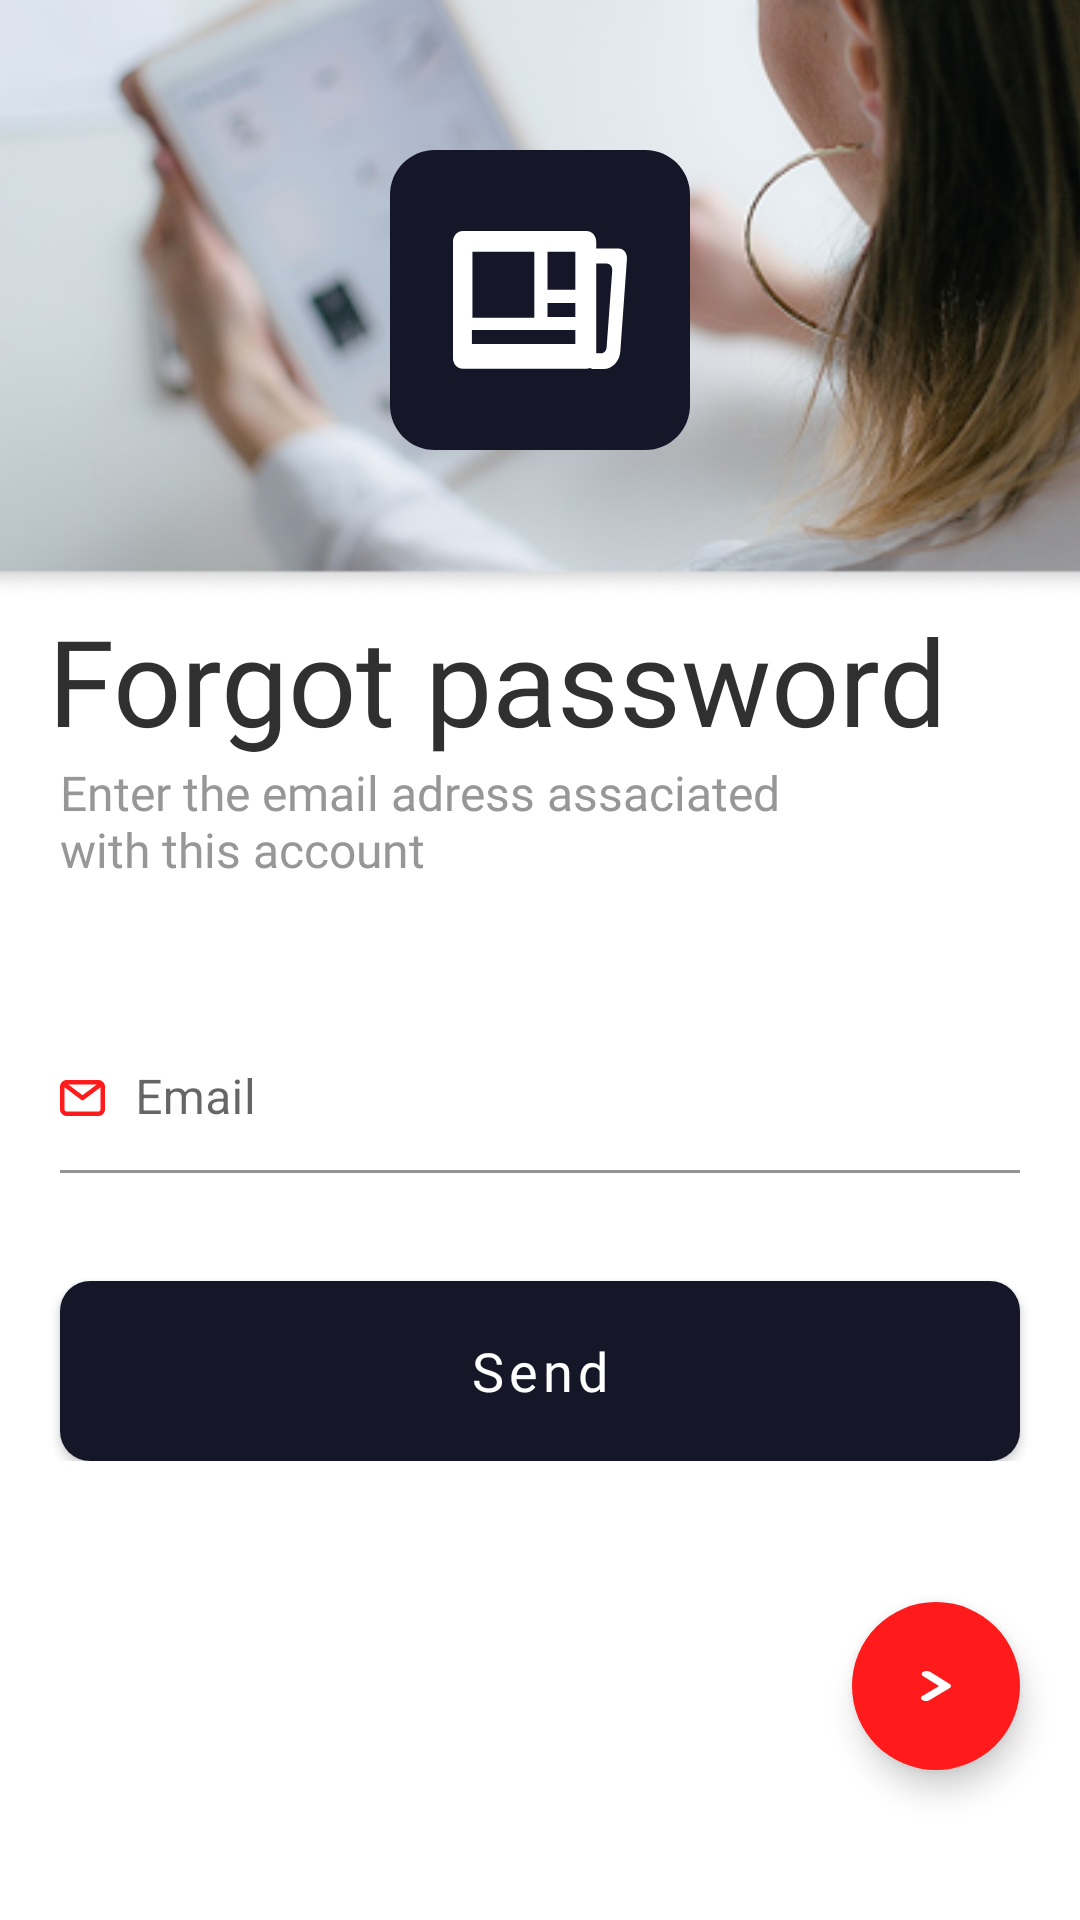

Layout XML and referenced resources for this Android screen:
<!-- AndroidManifest.xml: application theme Theme.AndroNews -->
<!-- res/layout/fragment_forgot_password.xml -->
<?xml version="1.0" encoding="utf-8"?>
<androidx.constraintlayout.widget.ConstraintLayout xmlns:android="http://schemas.android.com/apk/res/android"
    xmlns:app="http://schemas.android.com/apk/res-auto"
    xmlns:tools="http://schemas.android.com/tools"
    android:layout_width="match_parent"
    android:layout_height="match_parent"
    tools:context=".presntation.sign_in.SignInFragment">

    <com.google.android.material.card.MaterialCardView
        android:id="@+id/cardView"
        android:layout_width="match_parent"
        android:layout_height="200dp"
        android:outlineProvider="none"
        app:layout_constraintEnd_toEndOf="parent"
        app:cardCornerRadius="0dp"
        app:layout_constraintStart_toStartOf="parent"
        app:layout_constraintTop_toTopOf="parent">

        <ImageView
            android:layout_width="match_parent"
            android:layout_height="match_parent"
            android:scaleType="centerCrop"
            android:src="@drawable/sign_in_sign_up_image" />

        <ImageView
            android:id="@+id/logo"
            android:layout_width="100dp"
            android:layout_height="100dp"
            android:layout_gravity="center_horizontal"
            android:layout_marginTop="50dp"
            android:src="@drawable/ic_logo" />

    </com.google.android.material.card.MaterialCardView>

    <TextView
        android:id="@+id/loginText"
        android:layout_width="wrap_content"
        android:layout_height="wrap_content"
        android:layout_marginHorizontal="16dp"
        android:fontFamily="@font/museo_light"
        android:text="@string/forgot_password_text"
        android:textColor="@color/mainTextColor"
        android:textSize="40sp"
        app:layout_constraintStart_toStartOf="parent"
        app:layout_constraintTop_toBottomOf="@+id/cardView" />

    <TextView
        android:id="@+id/subTitle"
        android:layout_width="wrap_content"
        android:layout_height="wrap_content"
        android:fontFamily="@font/avenir_light"
        android:text="@string/forgot_password_enter_the_email"
        android:textColor="@color/subTextColor"
        android:textSize="16sp"
        android:layout_marginStart="20dp"
        app:layout_constraintStart_toStartOf="parent"
        app:layout_constraintTop_toBottomOf="@+id/loginText" />

    <androidx.constraintlayout.widget.ConstraintLayout
        android:layout_width="match_parent"
        android:layout_height="wrap_content"
        android:paddingVertical="6dp"
        app:layout_constraintBottom_toTopOf="@+id/continueBtn"
        app:layout_constraintTop_toBottomOf="@+id/subTitle">

        <com.google.android.material.textfield.TextInputLayout
            android:id="@+id/emailLayout"
            android:layout_width="match_parent"
            android:layout_height="50dp"
            android:layout_marginHorizontal="@dimen/dp_20"
            app:boxBackgroundColor="@color/transparent"
            app:boxStrokeColor="#161629"
            app:boxStrokeWidth="1dp"
            app:boxStrokeWidthFocused="1dp"
            app:layout_constraintEnd_toEndOf="parent"
            app:layout_constraintStart_toStartOf="parent"
            app:layout_constraintTop_toTopOf="parent"
            app:startIconDrawable="@drawable/ic_email"
            app:startIconMinSize="15dp"
            app:startIconTint="@color/ruby_red">

            <com.google.android.material.textfield.TextInputEditText
                android:id="@+id/email"
                android:layout_width="match_parent"
                android:layout_height="wrap_content"
                android:hint="@string/forgot_password_email"
                android:inputType="textPassword"
                android:paddingStart="25dp"
                android:textColor="#161629"
                android:textSize="16sp"
                tools:ignore="RtlSymmetry" />

        </com.google.android.material.textfield.TextInputLayout>


        <com.google.android.material.button.MaterialButton
            android:id="@+id/send"
            android:layout_width="match_parent"
            android:layout_height="60dp"
            android:layout_marginHorizontal="@dimen/dp_20"
            android:layout_marginTop="36dp"
            android:background="@drawable/button_background"
            android:fontFamily="@font/museo_light"
            android:text="@string/forgot_password_send"
            android:textAllCaps="false"
            android:textSize="18sp"
            app:backgroundTint="@null"
            app:layout_constraintTop_toBottomOf="@+id/emailLayout" />

        <ProgressBar
            android:id="@+id/progressBar"
            android:layout_width="wrap_content"
            android:layout_height="wrap_content"
            android:layout_gravity="center_horizontal"
            android:elevation="4dp"
            android:visibility="gone"
            app:layout_constraintBottom_toBottomOf="@+id/send"
            app:layout_constraintEnd_toEndOf="@+id/send"
            app:layout_constraintStart_toStartOf="@+id/send"
            app:layout_constraintTop_toTopOf="@+id/send" />

    </androidx.constraintlayout.widget.ConstraintLayout>



    <com.google.android.material.floatingactionbutton.ExtendedFloatingActionButton
        android:id="@+id/continueBtn"
        android:layout_width="60dp"
        android:layout_height="60dp"
        android:layout_marginEnd="20dp"
        android:layout_marginBottom="50dp"
        app:backgroundTint="@color/ruby_red"
        app:icon="@drawable/ic_contiune"
        app:iconSize="10dp"
        app:iconTint="@color/white"
        app:layout_constraintBottom_toBottomOf="parent"
        app:layout_constraintEnd_toEndOf="parent" />




</androidx.constraintlayout.widget.ConstraintLayout>
<!-- resources referenced by this layout -->
<resources>
  <color name="mainTextColor">#303030</color>
  <color name="ruby_red">#FF1B1B</color>
  <color name="subTextColor">#979797</color>
  <color name="transparent">#00FFFFFF</color>
  <color name="white">#FFFFFFFF</color>
  <dimen name="dp_20">20dp</dimen>
  <!-- drawable button_background (drawable) -->
  <?xml version="1.0" encoding="utf-8"?>
  <shape xmlns:android="http://schemas.android.com/apk/res/android">
     <corners android:radius="10dp"/>
      <solid android:color="#161629"/>
  </shape>
  <!-- drawable ic_contiune (drawable) -->
  <vector xmlns:android="http://schemas.android.com/apk/res/android"
      android:width="6dp"
      android:height="14dp"
      android:viewportWidth="6"
      android:viewportHeight="10">
    <path
        android:pathData="M1.006,10.016C0.874,10.017 0.744,9.991 0.622,9.942C0.5,9.892 0.389,9.818 0.296,9.726C0.202,9.633 0.128,9.522 0.077,9.4C0.026,9.279 0,9.148 0,9.016C0,8.884 0.026,8.753 0.077,8.631C0.128,8.509 0.202,8.399 0.296,8.306L3.606,5.016L0.426,1.706C0.24,1.518 0.135,1.265 0.135,1.001C0.135,0.737 0.24,0.483 0.426,0.296C0.519,0.202 0.629,0.128 0.751,0.077C0.873,0.026 1.004,0 1.136,0C1.268,0 1.399,0.026 1.52,0.077C1.642,0.128 1.753,0.202 1.846,0.296L5.706,4.296C5.889,4.483 5.992,4.734 5.992,4.996C5.992,5.258 5.889,5.509 5.706,5.696L1.706,9.696C1.616,9.793 1.508,9.871 1.388,9.926C1.268,9.981 1.138,10.011 1.006,10.016Z"
        android:fillColor="#FF1B1B"/>
  </vector>
  <!-- drawable ic_email (drawable) -->
  <vector xmlns:android="http://schemas.android.com/apk/res/android"
      android:width="15dp"
      android:height="12dp"
      android:viewportWidth="15"
      android:viewportHeight="12">
    <path
        android:pathData="M12.75,0H2.25C1.653,0 1.081,0.237 0.659,0.659C0.237,1.081 0,1.653 0,2.25V9.75C0,10.347 0.237,10.919 0.659,11.341C1.081,11.763 1.653,12 2.25,12H12.75C13.347,12 13.919,11.763 14.341,11.341C14.763,10.919 15,10.347 15,9.75V2.25C15,1.653 14.763,1.081 14.341,0.659C13.919,0.237 13.347,0 12.75,0ZM12.248,1.5L7.5,5.063L2.753,1.5H12.248ZM12.75,10.5H2.25C2.051,10.5 1.86,10.421 1.72,10.28C1.579,10.14 1.5,9.949 1.5,9.75V2.438L7.05,6.6C7.18,6.697 7.338,6.75 7.5,6.75C7.662,6.75 7.82,6.697 7.95,6.6L13.5,2.438V9.75C13.5,9.949 13.421,10.14 13.28,10.28C13.14,10.421 12.949,10.5 12.75,10.5Z"
        android:fillColor="#FF1B1B"/>
  </vector>
  <string name="forgot_password_email">Email</string>
  <string name="forgot_password_enter_the_email">Enter the email adress assaciated\nwith this account</string>
  <string name="forgot_password_send">Send</string>
  <string name="forgot_password_text">Forgot password</string>
  <style name="Theme.AndroNews" parent="Theme.MaterialComponents.DayNight.NoActionBar">
          
          <item name="colorPrimary">@color/ruby_red</item>
  
  
          <item name="android:statusBarColor">@color/transparent</item>
  
                  <item name="android:windowTranslucentNavigation">false</item>
  
      </style>
</resources>
